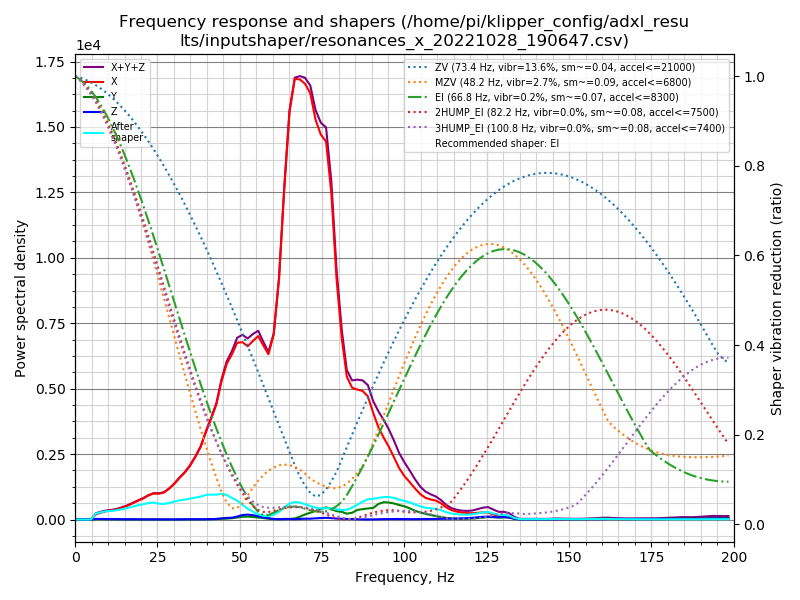

The file beside this chart, header and first rows:
freq, psd_x, psd_y, psd_z, psd_xyz
0.0, 4.741e+02, 3.669e+01, 3.174e+01, 5.425e+02
1.6, 2.760e+02, 1.189e+02, 1.569e+02, 5.519e+02
3.2, 3.853e+01, 1.110e+02, 1.574e+02, 3.069e+02
4.8, 4.023e+02, 7.842e+01, 1.724e+02, 6.531e+02
6.3, 1.280e+03, 9.420e+01, 1.662e+02, 1.540e+03
7.9, 2.139e+03, 1.005e+02, 1.761e+02, 2.415e+03
9.5, 3.064e+03, 1.003e+02, 1.855e+02, 3.349e+03
11.1, 3.857e+03, 1.019e+02, 1.834e+02, 4.142e+03
12.7, 4.996e+03, 1.025e+02, 1.800e+02, 5.279e+03
14.3, 6.534e+03, 9.927e+01, 1.736e+02, 6.807e+03
15.9, 8.484e+03, 9.730e+01, 1.731e+02, 8.755e+03
17.5, 1.096e+04, 9.760e+01, 1.903e+02, 1.125e+04
19.0, 1.363e+04, 9.234e+01, 1.757e+02, 1.390e+04
20.6, 1.660e+04, 9.399e+01, 1.694e+02, 1.686e+04
22.2, 2.044e+04, 1.074e+02, 1.757e+02, 2.073e+04
23.8, 2.376e+04, 1.329e+02, 1.882e+02, 2.409e+04
25.4, 2.522e+04, 1.453e+02, 1.802e+02, 2.555e+04
27.0, 2.806e+04, 1.321e+02, 1.743e+02, 2.837e+04
28.6, 3.398e+04, 1.255e+02, 1.755e+02, 3.428e+04
30.2, 4.177e+04, 1.353e+02, 1.563e+02, 4.206e+04
31.7, 5.069e+04, 1.552e+02, 2.235e+02, 5.107e+04
33.3, 5.994e+04, 1.694e+02, 3.392e+02, 6.045e+04
34.9, 7.210e+04, 2.474e+02, 3.787e+02, 7.273e+04
36.5, 8.755e+04, 3.386e+02, 3.848e+02, 8.827e+04
38.1, 1.059e+05, 3.794e+02, 4.078e+02, 1.067e+05
39.7, 1.331e+05, 5.049e+02, 5.205e+02, 1.341e+05
41.3, 1.596e+05, 6.910e+02, 6.826e+02, 1.610e+05
42.9, 1.894e+05, 9.336e+02, 1.041e+03, 1.914e+05
44.4, 2.340e+05, 1.191e+03, 1.987e+03, 2.372e+05
46.0, 2.740e+05, 1.581e+03, 2.855e+03, 2.784e+05
47.6, 3.010e+05, 2.520e+03, 3.347e+03, 3.069e+05
49.2, 3.330e+05, 3.740e+03, 5.674e+03, 3.425e+05
50.8, 3.450e+05, 5.374e+03, 8.813e+03, 3.592e+05
52.4, 3.476e+05, 5.829e+03, 9.924e+03, 3.633e+05
54.0, 3.693e+05, 5.247e+03, 9.039e+03, 3.836e+05
55.6, 3.904e+05, 4.162e+03, 7.311e+03, 4.018e+05
57.1, 3.811e+05, 3.334e+03, 4.668e+03, 3.891e+05
58.7, 3.715e+05, 1.986e+03, 2.934e+03, 3.764e+05
60.3, 4.272e+05, 8.638e+02, 1.445e+03, 4.296e+05
61.9, 5.692e+05, 9.543e+02, 9.122e+02, 5.711e+05
63.5, 8.040e+05, 1.624e+03, 1.081e+03, 8.067e+05
65.1, 1.016e+06, 1.592e+03, 1.140e+03, 1.019e+06
66.7, 1.125e+06, 2.737e+03, 1.016e+03, 1.128e+06
68.3, 1.150e+06, 7.687e+03, 1.663e+03, 1.159e+06
69.8, 1.164e+06, 1.353e+04, 2.230e+03, 1.180e+06
71.4, 1.165e+06, 1.871e+04, 2.312e+03, 1.186e+06
73.0, 1.117e+06, 2.398e+04, 3.402e+03, 1.144e+06
74.6, 1.099e+06, 3.012e+04, 4.294e+03, 1.133e+06
76.2, 1.102e+06, 3.576e+04, 5.082e+03, 1.143e+06
77.8, 9.713e+05, 3.090e+04, 4.212e+03, 1.006e+06
79.4, 7.285e+05, 2.547e+04, 3.010e+03, 7.570e+05
81.0, 5.586e+05, 2.386e+04, 2.259e+03, 5.847e+05
82.5, 4.511e+05, 1.848e+04, 1.893e+03, 4.715e+05
84.1, 4.243e+05, 2.180e+04, 1.608e+03, 4.477e+05
85.7, 4.260e+05, 3.159e+04, 9.835e+02, 4.586e+05
87.3, 4.295e+05, 3.471e+04, 6.141e+02, 4.648e+05
88.9, 4.188e+05, 3.779e+04, 4.212e+02, 4.570e+05
90.5, 3.697e+05, 4.014e+04, 5.230e+02, 4.103e+05
92.1, 3.250e+05, 5.502e+04, 1.075e+03, 3.811e+05
93.7, 2.935e+05, 6.200e+04, 1.491e+03, 3.570e+05
... 66 more rows
